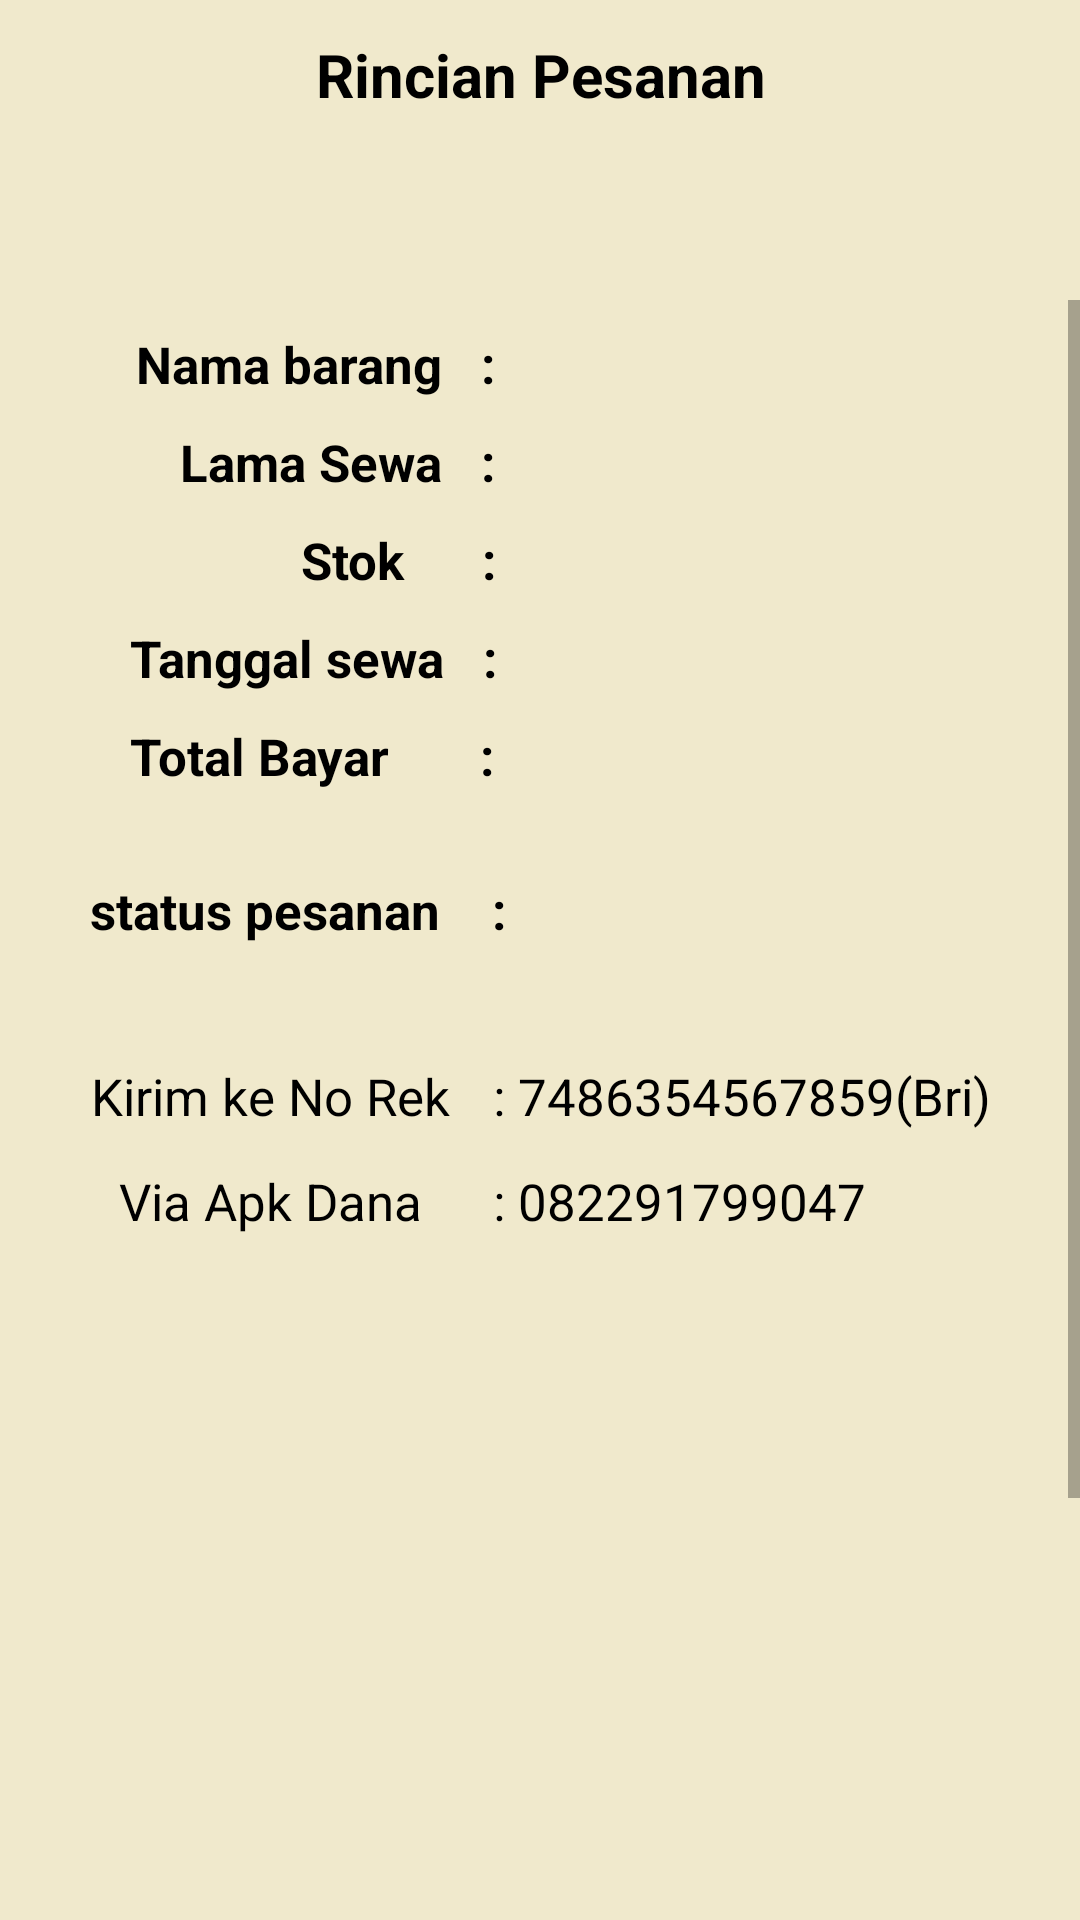

Layout XML and referenced resources for this Android screen:
<!-- AndroidManifest.xml: application theme Theme.GreenRockAdventure -->
<!-- res/layout/activity_rincian_list.xml -->
<?xml version="1.0" encoding="utf-8"?>
<LinearLayout xmlns:android="http://schemas.android.com/apk/res/android"
    xmlns:app="http://schemas.android.com/apk/res-auto"
    xmlns:tools="http://schemas.android.com/tools"
    android:layout_width="match_parent"
    android:layout_height="match_parent"
    android:orientation="vertical"
    android:background="#F0E9CC"
    android:gravity="center"
    tools:context=".detail.activity.RincianList">

    <TextView
        android:layout_width="250dp"
        android:layout_height="50dp"
        android:text="Rincian Pesanan"
        android:gravity="center"
        android:layout_gravity="center"
        android:textSize="20dp"
        android:textStyle="bold"
        android:textColor="@color/black"
        android:layout_marginBottom="50dp"/>

    <ScrollView
        android:layout_width="match_parent"
        android:layout_height="wrap_content">

        <LinearLayout
            android:layout_width="match_parent"
            android:layout_height="wrap_content"
            android:orientation="vertical">
            <LinearLayout
                android:layout_width="match_parent"
                android:layout_height="wrap_content"
                android:orientation="horizontal"
                android:layout_marginTop="10dp">

                <TextView
                    android:layout_width="wrap_content"
                    android:layout_height="wrap_content"
                    android:text="Nama barang   :"
                    android:textSize="17dp"
                    android:gravity="center"
                    android:textColor="@color/black"
                    android:layout_marginLeft="45dp"
                    android:textStyle="bold"/>
                <TextView
                    android:id="@+id/textBarang"
                    android:layout_width="wrap_content"
                    android:layout_height="wrap_content"
                    android:text=""
                    android:textSize="17dp"
                    android:gravity="center"
                    android:textColor="@color/black"
                    android:layout_marginLeft="45dp"
                    />


            </LinearLayout>
            <LinearLayout
                android:layout_width="match_parent"
                android:layout_height="wrap_content"
                android:orientation="horizontal"
                android:layout_marginTop="10dp">

                <TextView
                    android:layout_width="wrap_content"
                    android:layout_height="wrap_content"
                    android:text="Lama Sewa   :"
                    android:textSize="17dp"
                    android:gravity="center"
                    android:textColor="@color/black"
                    android:layout_marginLeft="60dp"
                    android:textStyle="bold"/>

                <TextView
                    android:id="@+id/textLama"
                    android:layout_width="wrap_content"
                    android:layout_height="wrap_content"
                    android:text=""
                    android:textSize="17dp"
                    android:gravity="center"
                    android:textColor="@color/black"
                    android:layout_marginLeft="45dp"
                    />
            </LinearLayout>
            <LinearLayout
                android:layout_width="match_parent"
                android:layout_height="wrap_content"
                android:orientation="horizontal"
                android:layout_marginTop="10dp">

                <TextView
                    android:layout_width="wrap_content"
                    android:layout_height="wrap_content"
                    android:text="Stok      :"
                    android:textSize="17dp"
                    android:gravity="center"
                    android:textColor="@color/black"
                    android:layout_marginLeft="100dp"
                    android:textStyle="bold"/>

                <TextView
                    android:id="@+id/textStok"
                    android:layout_width="wrap_content"
                    android:layout_height="wrap_content"
                    android:text=""
                    android:textSize="17dp"
                    android:gravity="center"
                    android:textColor="@color/black"
                    android:layout_marginLeft="45dp"
                    />
            </LinearLayout>
            <LinearLayout
                android:layout_width="match_parent"
                android:layout_height="wrap_content"
                android:orientation="horizontal"
                android:layout_marginTop="10dp">

                <TextView
                    android:layout_width="wrap_content"
                    android:layout_height="wrap_content"
                    android:text="Tanggal sewa   :"
                    android:textSize="17dp"
                    android:gravity="center"
                    android:textColor="@color/black"
                    android:layout_marginLeft="43dp"
                    android:textStyle="bold"/>

                <TextView
                    android:id="@+id/textTgl"
                    android:layout_width="wrap_content"
                    android:layout_height="wrap_content"
                    android:text=""
                    android:textSize="17dp"
                    android:gravity="center"
                    android:textColor="@color/black"
                    android:layout_marginLeft="45dp"
                    />
            </LinearLayout>
            <LinearLayout
                android:layout_width="match_parent"
                android:layout_height="wrap_content"
                android:orientation="horizontal"
                android:layout_marginTop="10dp">

                <TextView
                    android:layout_width="wrap_content"
                    android:layout_height="wrap_content"
                    android:text="Total Bayar       :"
                    android:textSize="17dp"
                    android:gravity="center"
                    android:textColor="@color/black"
                    android:layout_marginLeft="43dp"
                    android:textStyle="bold"/>

                <TextView
                    android:id="@+id/textTotal"
                    android:layout_width="wrap_content"
                    android:layout_height="wrap_content"
                    android:text=""
                    android:textSize="17dp"
                    android:gravity="center"
                    android:textColor="@color/black"
                    android:layout_marginLeft="45dp"
                    />
            </LinearLayout>

            <LinearLayout
                android:layout_width="match_parent"
                android:layout_height="wrap_content"
                android:orientation="horizontal"
                android:layout_marginTop="10dp">

                <TextView
                    android:layout_width="wrap_content"
                    android:layout_height="wrap_content"
                    android:text="status pesanan    :"
                    android:textSize="17dp"
                    android:gravity="center"
                    android:textColor="@color/black"
                    android:layout_marginLeft="30dp"
                    android:textStyle="bold"/>

                <TextView
                    android:id="@+id/sts"
                    android:layout_width="wrap_content"
                    android:layout_height="60dp"
                    android:text=""
                    android:textSize="17dp"
                    android:gravity="center"
                    android:textColor="@color/black"
                    android:layout_marginLeft="30dp"/>
            </LinearLayout>

            <LinearLayout
                android:layout_width="match_parent"
                android:layout_height="35dp"
                android:orientation="horizontal"
                android:layout_marginRight="12dp"
                android:layout_marginTop="17dp">

                <TextView
                    android:layout_width="130dp"
                    android:layout_height="30dp"
                    android:text="Kirim ke No Rek"
                    android:textSize="17dp"
                    android:gravity="center"
                    android:textColor="@color/black"
                    android:layout_marginLeft="25dp" />
                <TextView
                    android:layout_width="210dp"
                    android:layout_height="30dp"
                    android:text=" : 7486354567859(Bri)"
                    android:textSize="17dp"
                    android:layout_marginLeft="5dp"
                    android:textColor="@color/black" />
            </LinearLayout>

            <LinearLayout
                android:layout_width="match_parent"
                android:layout_height="35dp"
                android:orientation="horizontal">

                <TextView
                    android:layout_width="130dp"
                    android:layout_height="30dp"
                    android:text="Via Apk Dana"
                    android:textSize="17dp"
                    android:gravity="center"
                    android:textColor="@color/black"
                    android:layout_marginLeft="25dp" />
                <TextView
                    android:layout_width="210dp"
                    android:layout_height="30dp"
                    android:text=" : 082291799047"
                    android:textSize="17dp"
                    android:layout_marginLeft="5dp"
                    android:textColor="@color/black" />
            </LinearLayout>

            <ImageView
                android:layout_width="200dp"
                android:layout_height="200dp"
                android:id="@+id/imgstruk"

                android:layout_gravity="center"/>
            <ImageView
                android:layout_marginTop="20dp"
                android:layout_width="50dp"
                android:layout_height="50dp"
                android:id="@+id/idUpload"
                android:src="@drawable/upload"
                android:layout_gravity="center"/>


            <androidx.appcompat.widget.AppCompatButton
                android:id="@+id/btnupload"
                android:layout_width="wrap_content"
                android:layout_height="50dp"
                android:background="@drawable/btnstyle"
                android:gravity="center"
                android:layout_gravity="center"
                android:layout_marginTop="20dp"
                android:text="upload bukti"
                android:textColor="@color/white"/>
            <androidx.appcompat.widget.AppCompatButton
                android:id="@+id/tohome"
                android:layout_width="140dp"
                android:layout_height="50dp"
                android:background="@drawable/btnlp"
                android:gravity="center"
                android:layout_gravity="center"
                android:layout_marginTop="20dp"
                android:text="Kembali"
                android:textColor="@color/white"/>
        </LinearLayout>
    </ScrollView>

</LinearLayout>
<!-- resources referenced by this layout -->
<resources>
  <color name="black">#FF000000</color>
  <color name="white">#FFFFFFFF</color>
  <!-- drawable btnlp (drawable) -->
  <?xml version="1.0" encoding="utf-8"?>
  <shape android:shape="rectangle" xmlns:android="http://schemas.android.com/apk/res/android">
      <corners android:radius="50dp"></corners>
      <padding android:bottom="15dp" android:right="15dp" android:left="15dp"
          android:top="15dp">
      </padding>
      <solid android:color="#964B00"/>
  </shape>
  <!-- drawable btnstyle (drawable) -->
  <?xml version="1.0" encoding="utf-8"?>
  <shape android:shape="rectangle" xmlns:android="http://schemas.android.com/apk/res/android">
      <corners android:radius="50dp"></corners>
      <padding android:bottom="15dp" android:right="15dp" android:left="15dp"
          android:top="15dp">
      </padding>
      <solid android:color="#CD5C5C"/>
  </shape>
  <style name="Theme.GreenRockAdventure" parent="Theme.MaterialComponents.DayNight.DarkActionBar">
          
          <item name="colorPrimary">@color/purple_500</item>
          <item name="colorPrimaryVariant">@color/purple_700</item>
          <item name="colorOnPrimary">@color/white</item>
          
          <item name="colorSecondary">@color/teal_200</item>
          <item name="colorSecondaryVariant">@color/teal_700</item>
          <item name="colorOnSecondary">@color/black</item>
          
          <item name="android:statusBarColor">?attr/colorPrimaryVariant</item>
          
      </style>
  <color name="purple_500">#FF6200EE</color>
  <color name="purple_700">#FF3700B3</color>
  <color name="teal_200">#FF03DAC5</color>
  <color name="teal_700">#FF018786</color>
</resources>
